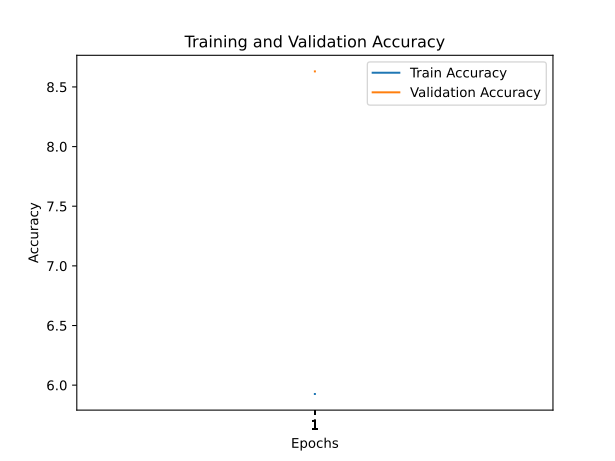

The file beside this chart, header and first rows:
train_accuracy; train_loss; valid_accuracy; valid_loss
5,9260; 4,3732; 8,6300; 3,9880
